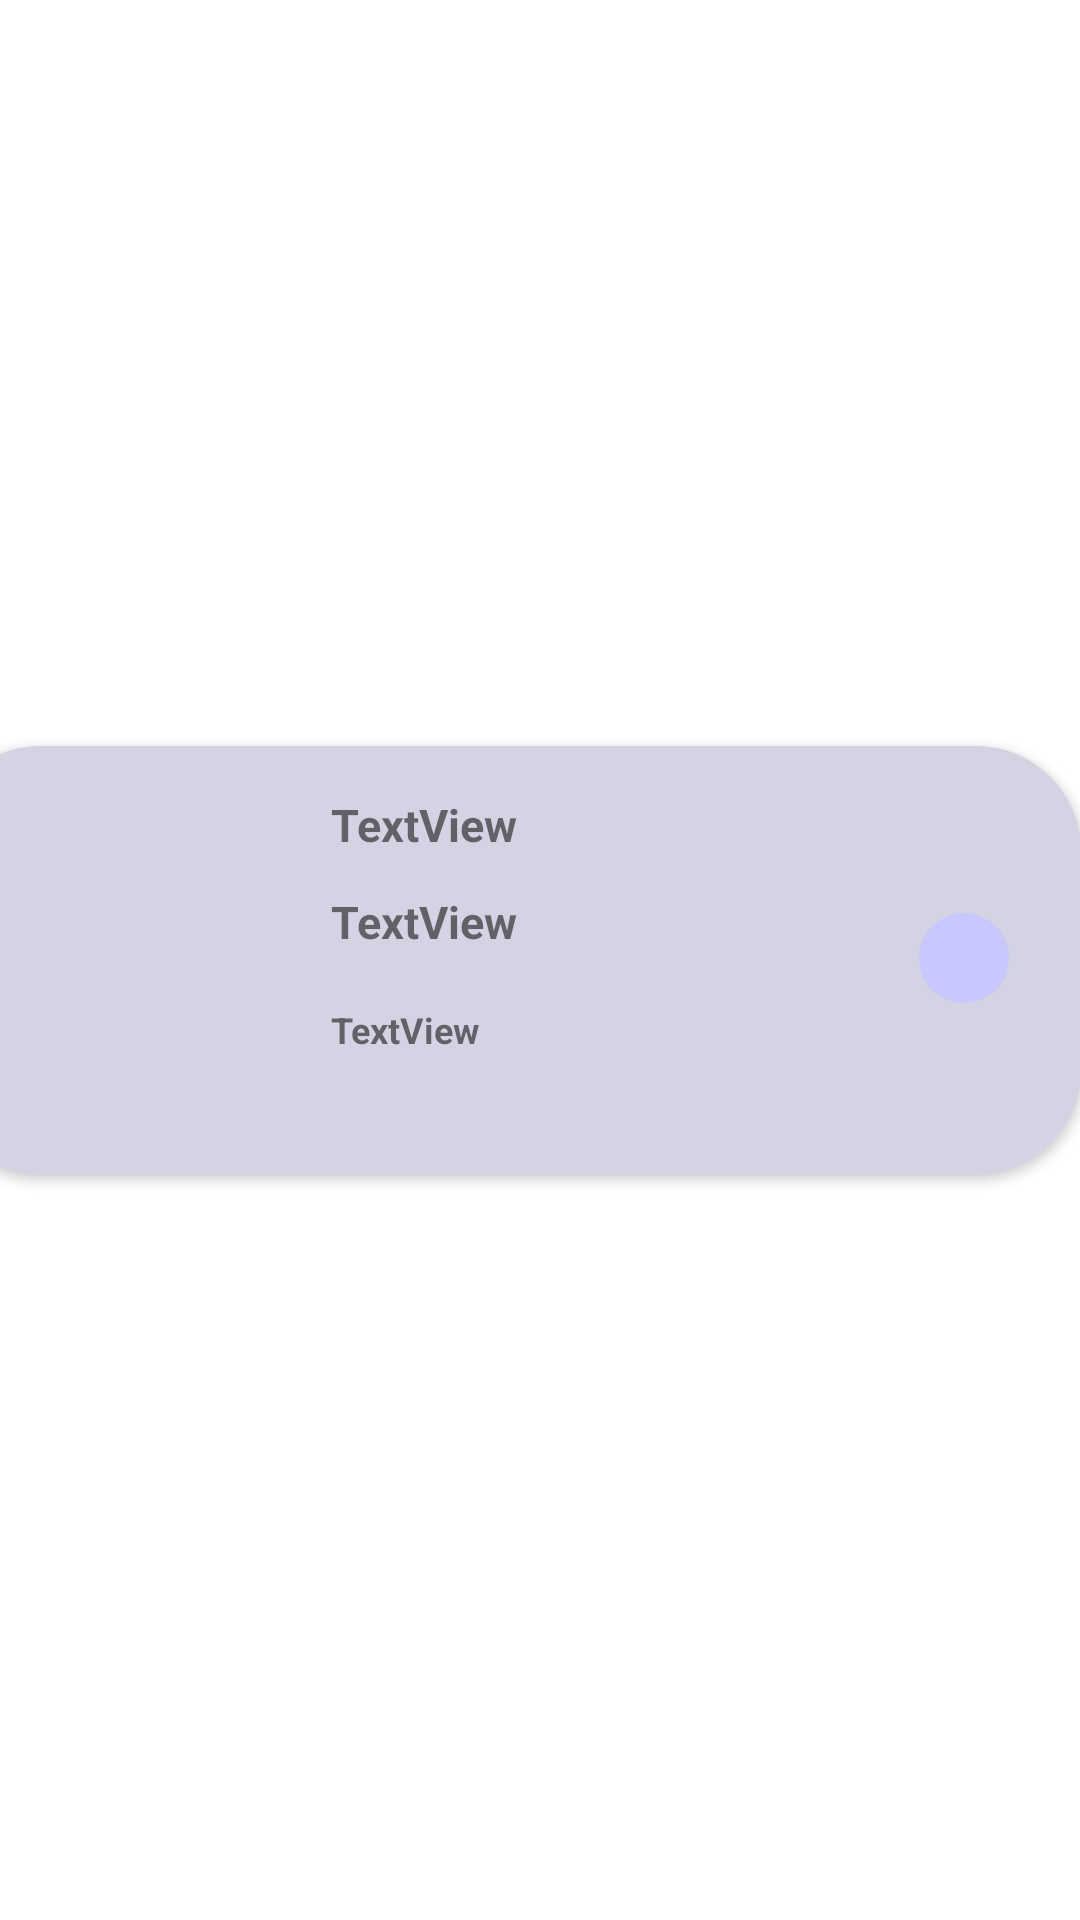

The Android layout XML behind this screen, and the referenced resources:
<!-- AndroidManifest.xml: application theme Theme.HARMONI -->
<!-- res/layout/recycler_view_song.xml -->
<?xml version="1.0" encoding="utf-8"?>
<androidx.constraintlayout.widget.ConstraintLayout xmlns:android="http://schemas.android.com/apk/res/android"
    xmlns:app="http://schemas.android.com/apk/res-auto"
    xmlns:tools="http://schemas.android.com/tools"
    android:layout_width="match_parent"

    android:layout_height="175dp"
    >


    <androidx.cardview.widget.CardView
        android:id="@+id/cardView"
        android:layout_width="382dp"
        android:layout_height="143dp"
        app:cardCornerRadius="35dp"


        app:layout_constraintBottom_toBottomOf="parent"
        app:layout_constraintEnd_toEndOf="parent"
        app:layout_constraintTop_toTopOf="parent">

        <androidx.constraintlayout.widget.ConstraintLayout
            android:layout_width="match_parent"
            android:layout_height="match_parent"


            android:background="@drawable/container_bg"
            tools:ignore="ExtraText">

            <ImageButton
                android:id="@+id/play"
                android:layout_width="wrap_content"
                android:layout_height="wrap_content"
                android:layout_marginEnd="24dp"
                android:background="@drawable/round_button"
                android:contentDescription="Play button"
                android:padding="15dp"
                android:scaleType="fitCenter"
                android:src="@drawable/baseline_play_arrow_24"
                app:layout_constraintBottom_toBottomOf="parent"
                app:layout_constraintEnd_toEndOf="parent"
                app:layout_constraintTop_toTopOf="parent"
                app:layout_constraintVertical_bias="0.494" />

            <TextView
                android:id="@+id/songName"
                android:layout_width="wrap_content"
                android:layout_height="wrap_content"
                android:layout_marginStart="20dp"
                android:layout_marginTop="16dp"
                android:text="TextView"
                android:textSize="15sp"
                android:textStyle="bold"
                app:layout_constraintStart_toEndOf="@+id/imageView10"
                app:layout_constraintTop_toTopOf="parent" />

            <TextView
                android:id="@+id/artist"
                android:layout_width="wrap_content"
                android:layout_height="wrap_content"
                android:layout_marginStart="20dp"
                android:layout_marginTop="12dp"
                android:text="TextView"
                android:textSize="15sp"
                android:textStyle="bold"
                app:layout_constraintStart_toEndOf="@+id/imageView10"
                app:layout_constraintTop_toBottomOf="@+id/songName" />

            <TextView
                android:id="@+id/album"
                android:layout_width="wrap_content"
                android:layout_height="wrap_content"
                android:layout_marginStart="20dp"
                android:layout_marginTop="23dp"
                android:text="TextView"
                android:textSize="12sp"
                android:textStyle="bold"
                app:layout_constraintBottom_toBottomOf="parent"
                app:layout_constraintStart_toEndOf="@+id/imageView10"
                app:layout_constraintTop_toBottomOf="@+id/songName"
                app:layout_constraintVertical_bias="0.403" />

            <ImageView
                android:id="@+id/imageView10"
                android:layout_width="110dp"
                android:layout_height="148dp"
                android:scaleType="centerCrop"
                app:layout_constraintBottom_toBottomOf="parent"
                app:layout_constraintEnd_toEndOf="parent"
                app:layout_constraintHorizontal_bias="0.007"
                app:layout_constraintStart_toStartOf="parent"

                app:layout_constraintTop_toTopOf="parent"
                app:layout_constraintVertical_bias="0.333"
                tools:srcCompat="@tools:sample/avatars" />
        </androidx.constraintlayout.widget.ConstraintLayout>
    </androidx.cardview.widget.CardView>

</androidx.constraintlayout.widget.ConstraintLayout>
<!-- resources referenced by this layout -->
<resources>
  <!-- drawable container_bg (drawable) -->
  <?xml version="1.0" encoding="utf-8"?>
  <shape xmlns:android="http://schemas.android.com/apk/res/android">
      <solid android:color="@color/light_lavendar" />
      <corners android:radius="10dp"/>
  </shape>
  <!-- drawable round_button (drawable) -->
  <?xml version="1.0" encoding="utf-8"?>
  <shape xmlns:android="http://schemas.android.com/apk/res/android"
      android:shape="oval">
      <solid android:color="@color/lavendar"/>
  
  </shape>
  <style name="Theme.HARMONI" parent="Theme.MaterialComponents.DayNight.DarkActionBar">
          
          <item name="colorPrimary">@color/lavendar</item>
          <item name="colorPrimaryVariant">@color/lavendar</item>
          <item name="colorOnPrimary">@color/white</item>
          
          <item name="colorSecondary">@color/teal_200</item>
          <item name="colorSecondaryVariant">@color/teal_700</item>
          <item name="windowNoTitle">true</item>
          <item name="colorOnSecondary">@color/black</item>
          
          <item name="android:statusBarColor">?attr/colorPrimaryVariant</item>
  
          
      </style>
  <color name="light_lavendar">#EBD0D0E1</color>
  <color name="lavendar">#c8c8fe</color>
  <color name="white">#FFFFFFFF</color>
  <color name="teal_200">#FF03DAC5</color>
  <color name="teal_700">#FF018786</color>
  <color name="black">#FF000000</color>
</resources>
